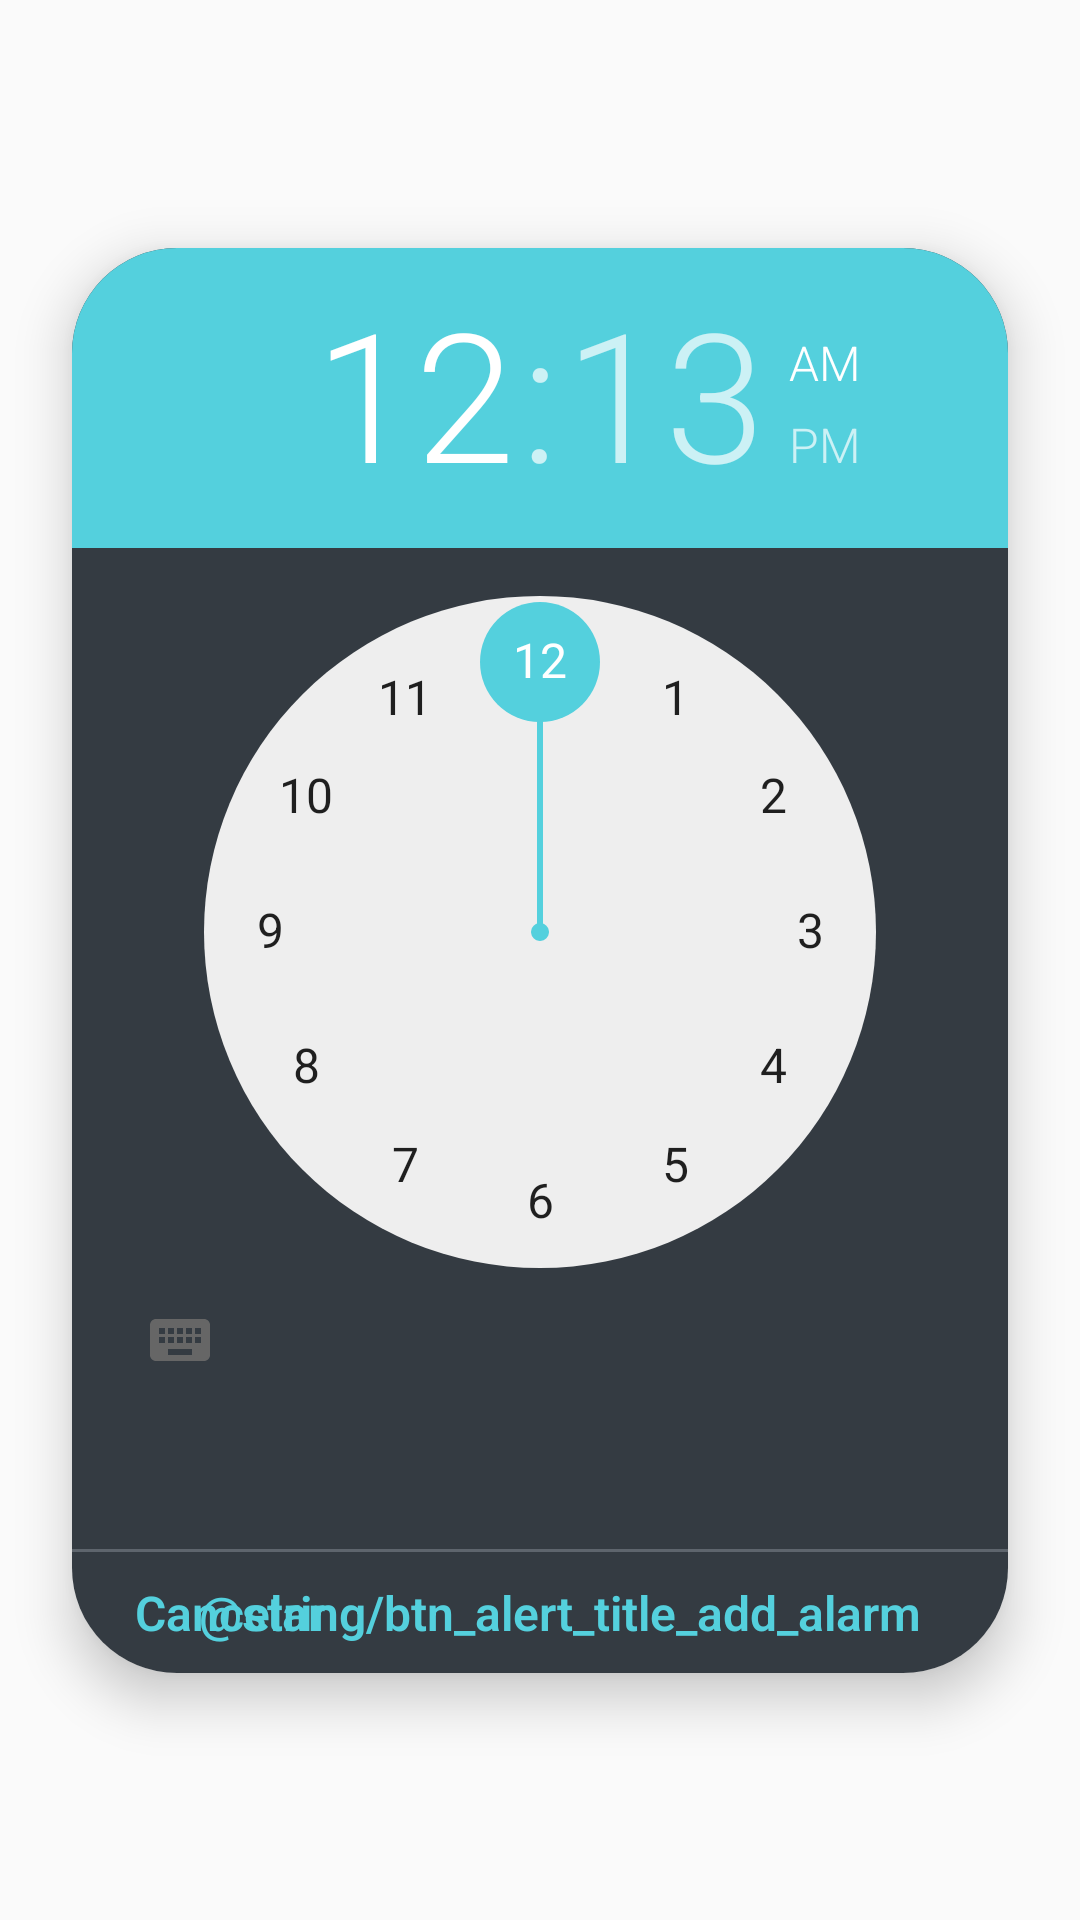

The Android layout XML behind this screen, and the referenced resources:
<!-- AndroidManifest.xml: application theme AppTheme -->
<!-- res/layout/alert_dialog_time_picker.xml -->
<?xml version="1.0" encoding="utf-8"?>
<androidx.constraintlayout.widget.ConstraintLayout xmlns:android="http://schemas.android.com/apk/res/android"
    xmlns:tools="http://schemas.android.com/tools"
    android:layout_width="match_parent"
    android:layout_height="match_parent"
    xmlns:app="http://schemas.android.com/apk/res-auto">

    <androidx.cardview.widget.CardView
        android:id="@+id/containerTimePickerId"
        android:layout_width="match_parent"
        android:layout_height="@dimen/size_time_picker_dialog"
        android:layout_marginStart="24dp"
        android:layout_marginTop="24dp"
        android:layout_marginEnd="24dp"
        android:layout_marginBottom="24dp"
        app:cardCornerRadius="@dimen/corner_default"
        app:cardElevation="@dimen/elevation_dialog"
        app:layout_constraintBottom_toBottomOf="parent"
        app:layout_constraintEnd_toEndOf="parent"
        app:layout_constraintStart_toStartOf="parent"
        app:layout_constraintTop_toTopOf="parent">

        <androidx.constraintlayout.widget.ConstraintLayout
            android:layout_width="match_parent"
            android:layout_height="match_parent"
            android:background="@color/primaryColor">

            <TimePicker
                android:id="@+id/timePickerAlarmId"
                android:layout_width="0dp"
                android:layout_height="0dp"
                android:backgroundTint="@color/primaryTextColor"
                android:amPmTextColor="@color/primaryColor"
                app:layout_constraintBottom_toTopOf="@+id/guideline2"
                app:layout_constraintEnd_toEndOf="parent"
                app:layout_constraintStart_toStartOf="parent"
                app:layout_constraintTop_toTopOf="parent" />

            <androidx.constraintlayout.widget.Guideline
                android:id="@+id/guideline2"
                android:layout_width="wrap_content"
                android:layout_height="wrap_content"
                android:orientation="horizontal"
                app:layout_constraintGuide_end="41dp" />

            <TextView
                android:id="@+id/divBottom"
                android:layout_width="0dp"
                android:layout_height="1dp"
                android:background="@color/primaryLightColor"
                app:layout_constraintBottom_toTopOf="@+id/guideline2"
                app:layout_constraintEnd_toEndOf="parent"
                app:layout_constraintStart_toStartOf="parent"
                app:layout_constraintTop_toTopOf="@+id/guideline2" />

            <TextView
                android:id="@+id/btnConfirmAddAlarmId"
                android:layout_width="wrap_content"
                android:layout_height="wrap_content"
                android:layout_marginTop="16dp"
                android:layout_marginEnd="24dp"
                android:layout_marginBottom="16dp"
                android:padding="5dp"
                android:text="@string/btn_alert_title_add_alarm"
                android:textAlignment="textEnd"
                android:textColor="@color/secondaryColor"
                android:textSize="@dimen/size_font_btn"
                android:textStyle="bold"
                app:layout_constraintBottom_toBottomOf="parent"
                app:layout_constraintEnd_toEndOf="parent"
                app:layout_constraintTop_toBottomOf="@+id/divBottom" />

            <TextView
                android:id="@+id/btnCanceledAddAlarmId"
                android:layout_width="wrap_content"
                android:layout_height="wrap_content"
                android:layout_marginStart="16dp"
                android:layout_marginTop="16dp"
                android:layout_marginBottom="16dp"
                android:padding="5dp"
                android:text="@string/alertdialog_btn_canceled_help"
                android:textAlignment="textEnd"
                android:textColor="@color/secondaryColor"
                android:textSize="@dimen/size_font_btn"
                android:textStyle="bold"
                app:layout_constraintBottom_toBottomOf="parent"
                app:layout_constraintStart_toStartOf="parent"
                app:layout_constraintTop_toBottomOf="@+id/divBottom" />

        </androidx.constraintlayout.widget.ConstraintLayout>
    </androidx.cardview.widget.CardView>

</androidx.constraintlayout.widget.ConstraintLayout>
<!-- resources referenced by this layout -->
<resources>
  <color name="primaryColor">#343B42</color>
  <color name="primaryLightColor">#5E656D</color>
  <color name="primaryTextColor">#FFFFFF</color>
  <color name="secondaryColor">#54D0DD</color>
  <dimen name="corner_default">35dp</dimen>
  <dimen name="elevation_dialog">10dp</dimen>
  <dimen name="size_font_btn">16sp</dimen>
  <dimen name="size_time_picker_dialog">475dp</dimen>
  <string name="alertdialog_btn_canceled_help">Cancelar</string>
  <style name="AppTheme" parent="Theme.AppCompat.Light.DarkActionBar">
          
          <item name="colorPrimary">@color/primaryColor</item>
          <item name="colorPrimaryDark">@color/primaryDarkColor</item>
          <item name="colorAccent">@color/colorAccent</item>
          <item name="android:navigationBarColor">@color/primaryColor</item>
          <item name="android:statusBarColor">@color/primaryColor</item>
          <item name="android:fontFamily">sans-serif-light</item>
          <item name="windowActionBar">false</item>
          <item name="windowNoTitle">true</item>
      </style>
  <color name="primaryDarkColor">#0E151B</color>
  <color name="colorAccent">#54D0DD</color>
</resources>
